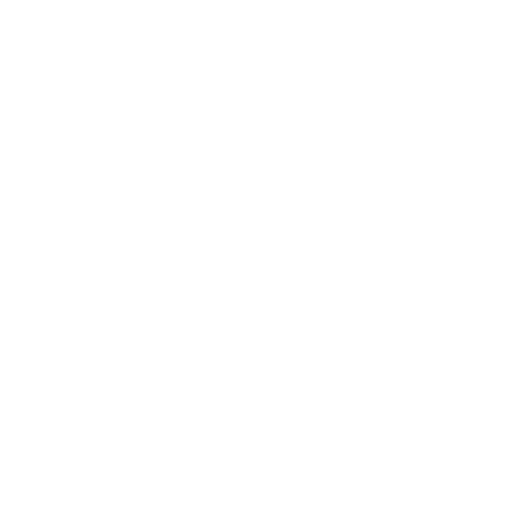
t = 0.00 s
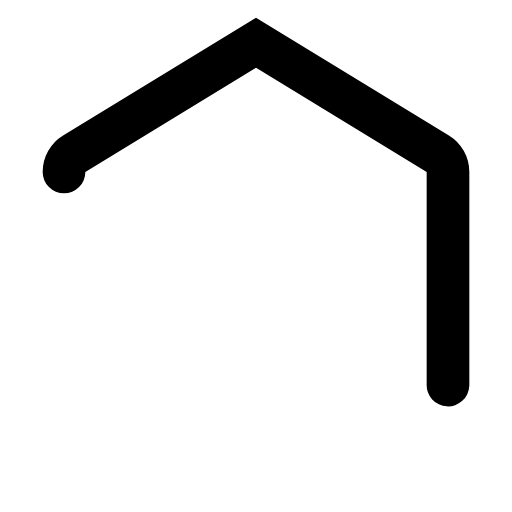
t = 0.30 s
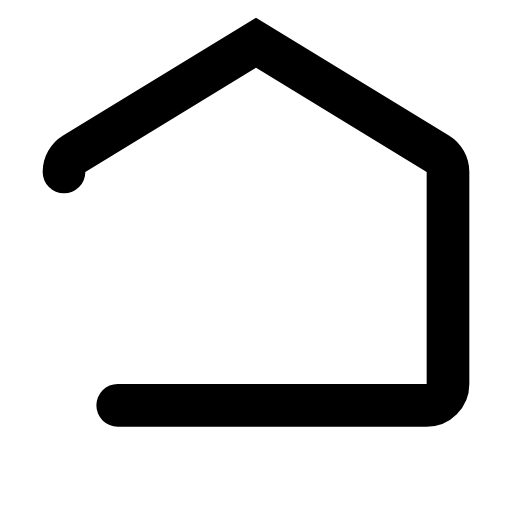
t = 0.45 s
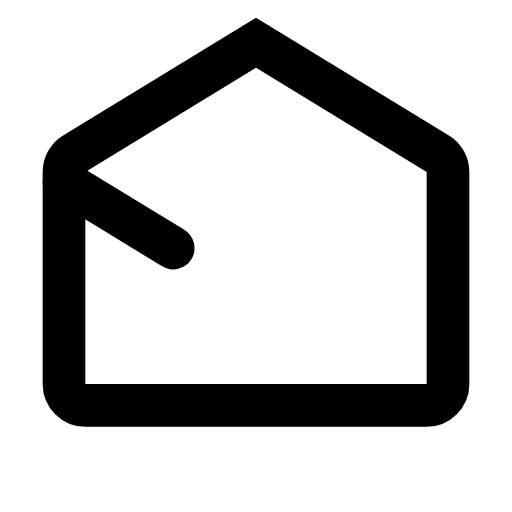
t = 0.70 s
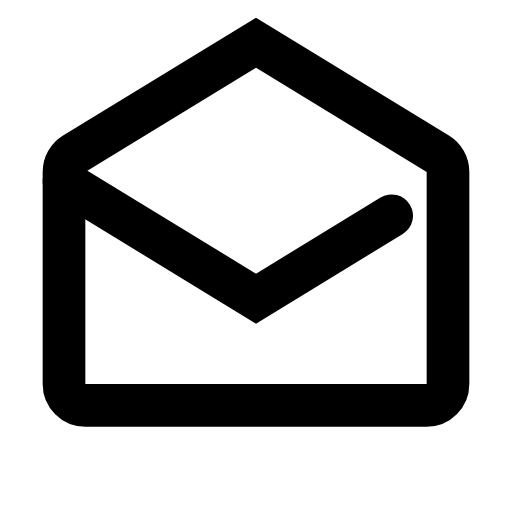
t = 0.90 s
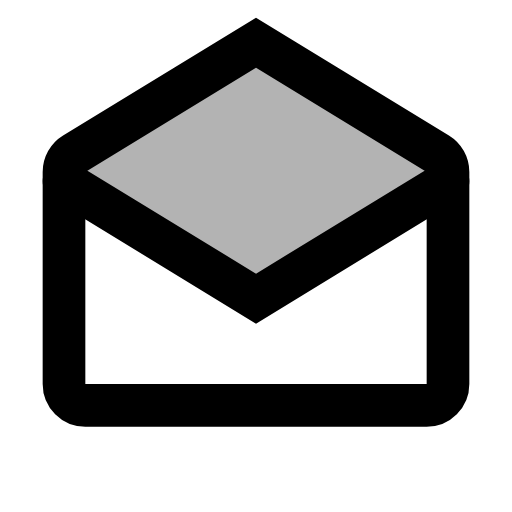
t = 1.15 s

The animated SVG that drew these frames (rendered in a browser with its animation timeline set to each time). Animation: 3 SMIL elements (animate=3); one cycle of 1.15 s.

<svg xmlns="http://www.w3.org/2000/svg" width="24" height="24" viewBox="0 0 24 24">
    <path d="M12 13L4 8L12 3L20 8L12 13Z" fill="currentColor" fill-opacity="0">
        <animate attributeName="fill-opacity" values="0;0.3" begin="1s" dur="0.15s" fill="freeze"/>
    </path>
    <g fill="none" stroke="currentColor" stroke-width="2" stroke-linecap="round">
        <path
            d="M3 8.06083C3 7.71247 3.1813 7.38921 3.47855 7.20755L12 2L20.5214 7.20755C20.8187 7.38921 21 7.71247 21 8.06083V18C21 18.5523 20.5523 19 20 19H4C3.44772 19 3 18.5523 3 18V8.06083Z"
            stroke-dasharray="64" stroke-dashoffset="64">
            <animate attributeName="stroke-dashoffset" values="64;0" dur="0.6s" fill="freeze"/>
        </path>
        <path d="M3 8.5L12 14L21 8.5" stroke-dasharray="24" stroke-dashoffset="24">
            <animate attributeName="stroke-dashoffset" values="24;0" begin="0.6s" dur="0.4s" fill="freeze"/>
        </path>
    </g>
</svg>
